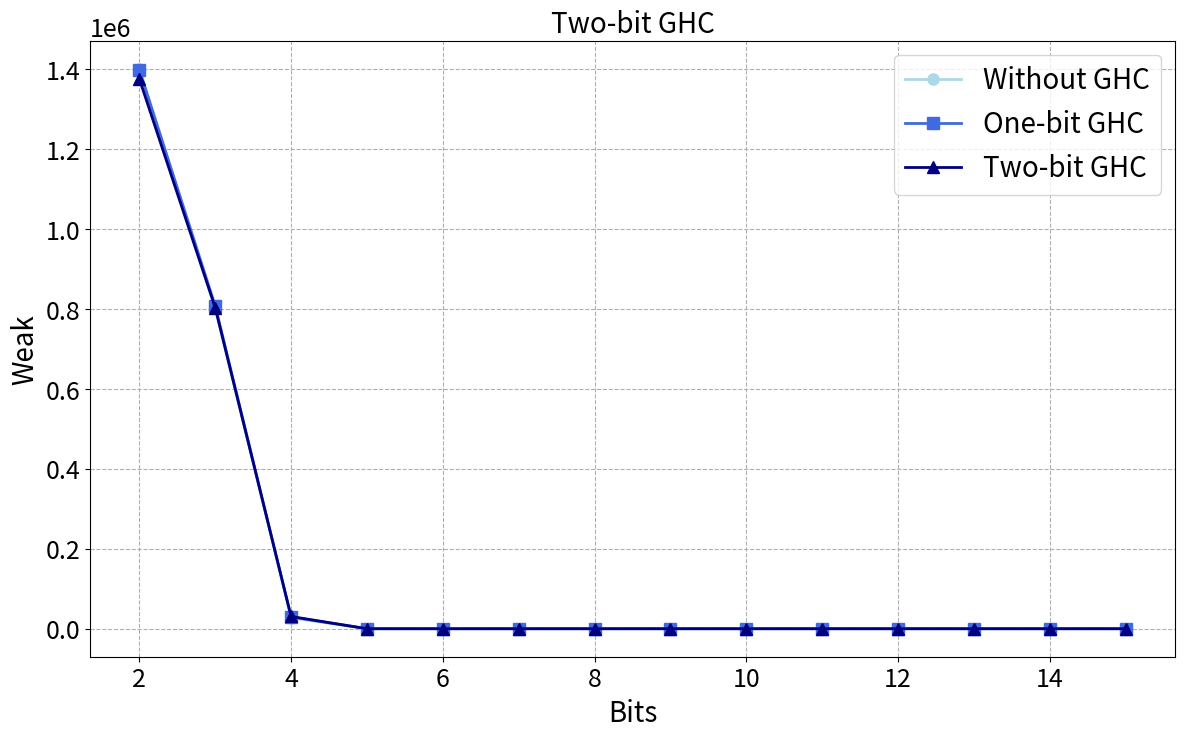

Here is the Python script that generated this plot:
import matplotlib.pyplot as plt
import matplotlib.ticker as ticker

# 定義原始數據
data1 = [1401389, 801530, 27609, 1, 0, 0, 0, 0, 0, 0, 0, 0, 0, 0]
data2 = [1398594, 808113, 29372, 2, 0, 0, 0, 0, 0, 0, 0, 0, 0, 0]
data3 = [1375879, 803391, 30634, 4, 0, 0, 0, 0, 0, 0, 0, 0, 0, 0]

# 設定 X 軸的刻度範圍
x_labels_adjusted = list(range(2, 16))

# 創建圖表並設定大小
plt.figure(figsize=(14, 8))

# 繪製折線圖，使用藍色系顏色
plt.plot(x_labels_adjusted, data1[0:], label='Without GHC', marker='o', markersize=8, linewidth=2, color='lightblue')
plt.plot(x_labels_adjusted, data2[0:], label='One-bit GHC', marker='s', markersize=8, linewidth=2, color='royalblue')
plt.plot(x_labels_adjusted, data3[0:], label='Two-bit GHC', marker='^', markersize=8, linewidth=2, color='navy')

# 添加圖例
plt.legend(fontsize=20)

# 設定圖表標題和軸標籤
plt.title('Two-bit GHC', fontsize=20)  # 增大標題字體大小
plt.xlabel('Bits', fontsize=20)  # 增大X軸標籤字體大小
plt.ylabel('Weak', fontsize=20)  # 增大Y軸標籤字體大小
plt.xticks(fontsize=18)  # 增大X軸刻度數字大小
plt.yticks(fontsize=18)  # 增大Y軸刻度數字大小
plt.grid(True, linestyle='--')  # 加入網格
plt.ticklabel_format(style='sci', axis='y', scilimits=(0,0)) 

# plt.ylim(0, 1.6e6)  # 設定Y軸上限
plt.gca().yaxis.get_offset_text().set_fontsize(18)

# 顯示圖表
plt.savefig('merge2.png')
